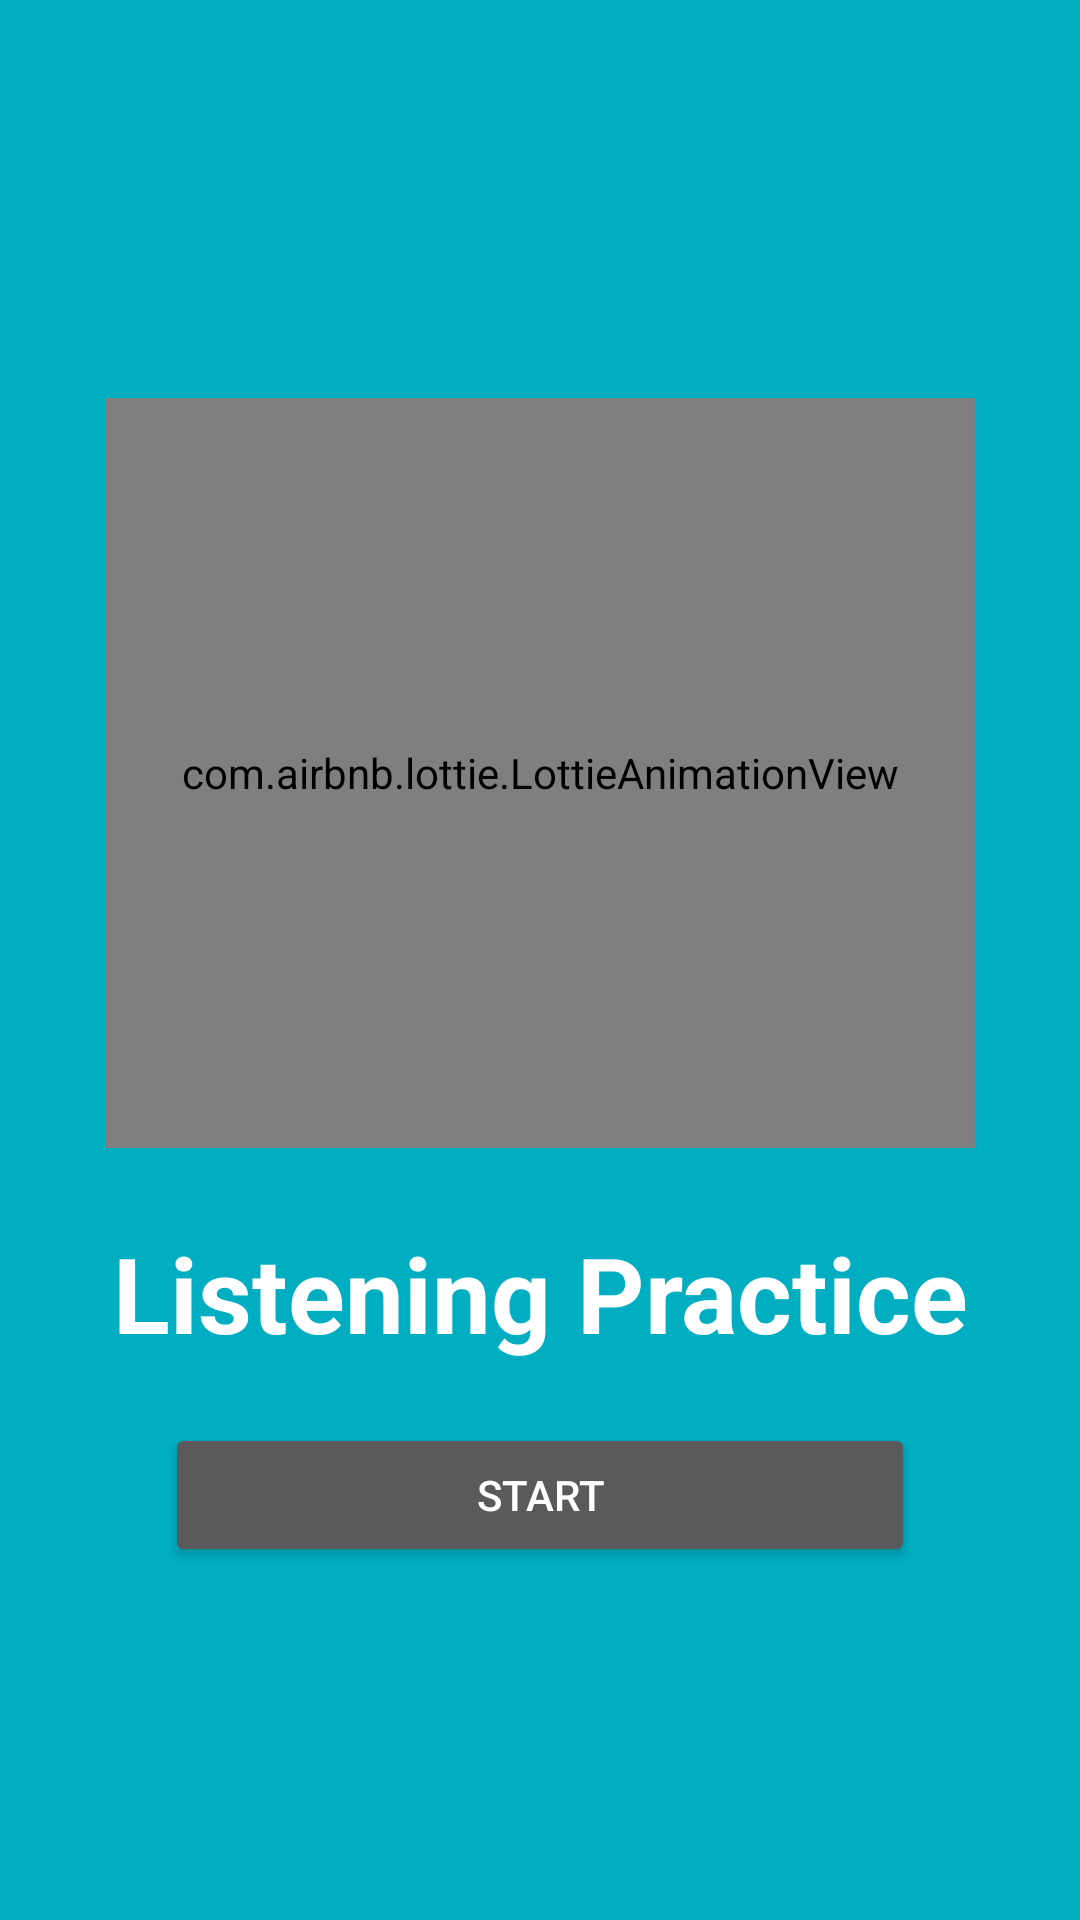

The Android layout XML behind this screen, and the referenced resources:
<!-- AndroidManifest.xml: activity theme Theme.MaterialComponents.NoActionBar -->
<!-- res/layout/activity_splash.xml -->
<?xml version="1.0" encoding="utf-8"?>
<RelativeLayout
    xmlns:android="http://schemas.android.com/apk/res/android"
    xmlns:app="http://schemas.android.com/apk/res-auto"
    xmlns:tools="http://schemas.android.com/tools"
    android:layout_width="match_parent"
    android:layout_height="match_parent"
    android:background="#00ADC1"
    android:focusableInTouchMode="true">
    <LinearLayout
        android:layout_width="match_parent"
        android:layout_height="wrap_content"
        android:orientation="vertical"
        android:layout_centerVertical="true"
        android:padding="20dp">

        <com.airbnb.lottie.LottieAnimationView
            android:id="@+id/animation_view_audio"
            android:layout_width="match_parent"
            android:layout_height="250dp"
            android:layout_centerInParent="true"
            android:layout_marginStart="15dp"
            android:layout_marginTop="15dp"
            android:layout_marginEnd="15dp"
            android:layout_marginBottom="15dp"
            app:lottie_autoPlay="true"
            app:lottie_loop="true"
            app:lottie_rawRes="@raw/chat_animation" />

        <TextView
            android:id="@+id/tvTitle"
            android:layout_gravity="center_horizontal"
            android:layout_width="wrap_content"
            android:layout_height="wrap_content"
            android:layout_centerHorizontal="true"
            android:gravity="center_horizontal"
            android:text="@string/app_name"
            android:textColor="@color/white"
            android:textSize="35sp"
            android:layout_marginTop="10dp"
            android:textStyle="bold" />

        <Button
            android:id="@+id/btnStart"
            style="@style/buttonGame"
            android:layout_width="250dp"
            android:layout_height="wrap_content"
           android:layout_gravity="center"
            android:layout_marginTop="20dp"
            android:text="Start" />

    </LinearLayout>

</RelativeLayout>
<!-- resources referenced by this layout -->
<resources>
  <color name="white">#FFFFFF</color>
  <string name="app_name">Listening Practice</string>
</resources>
